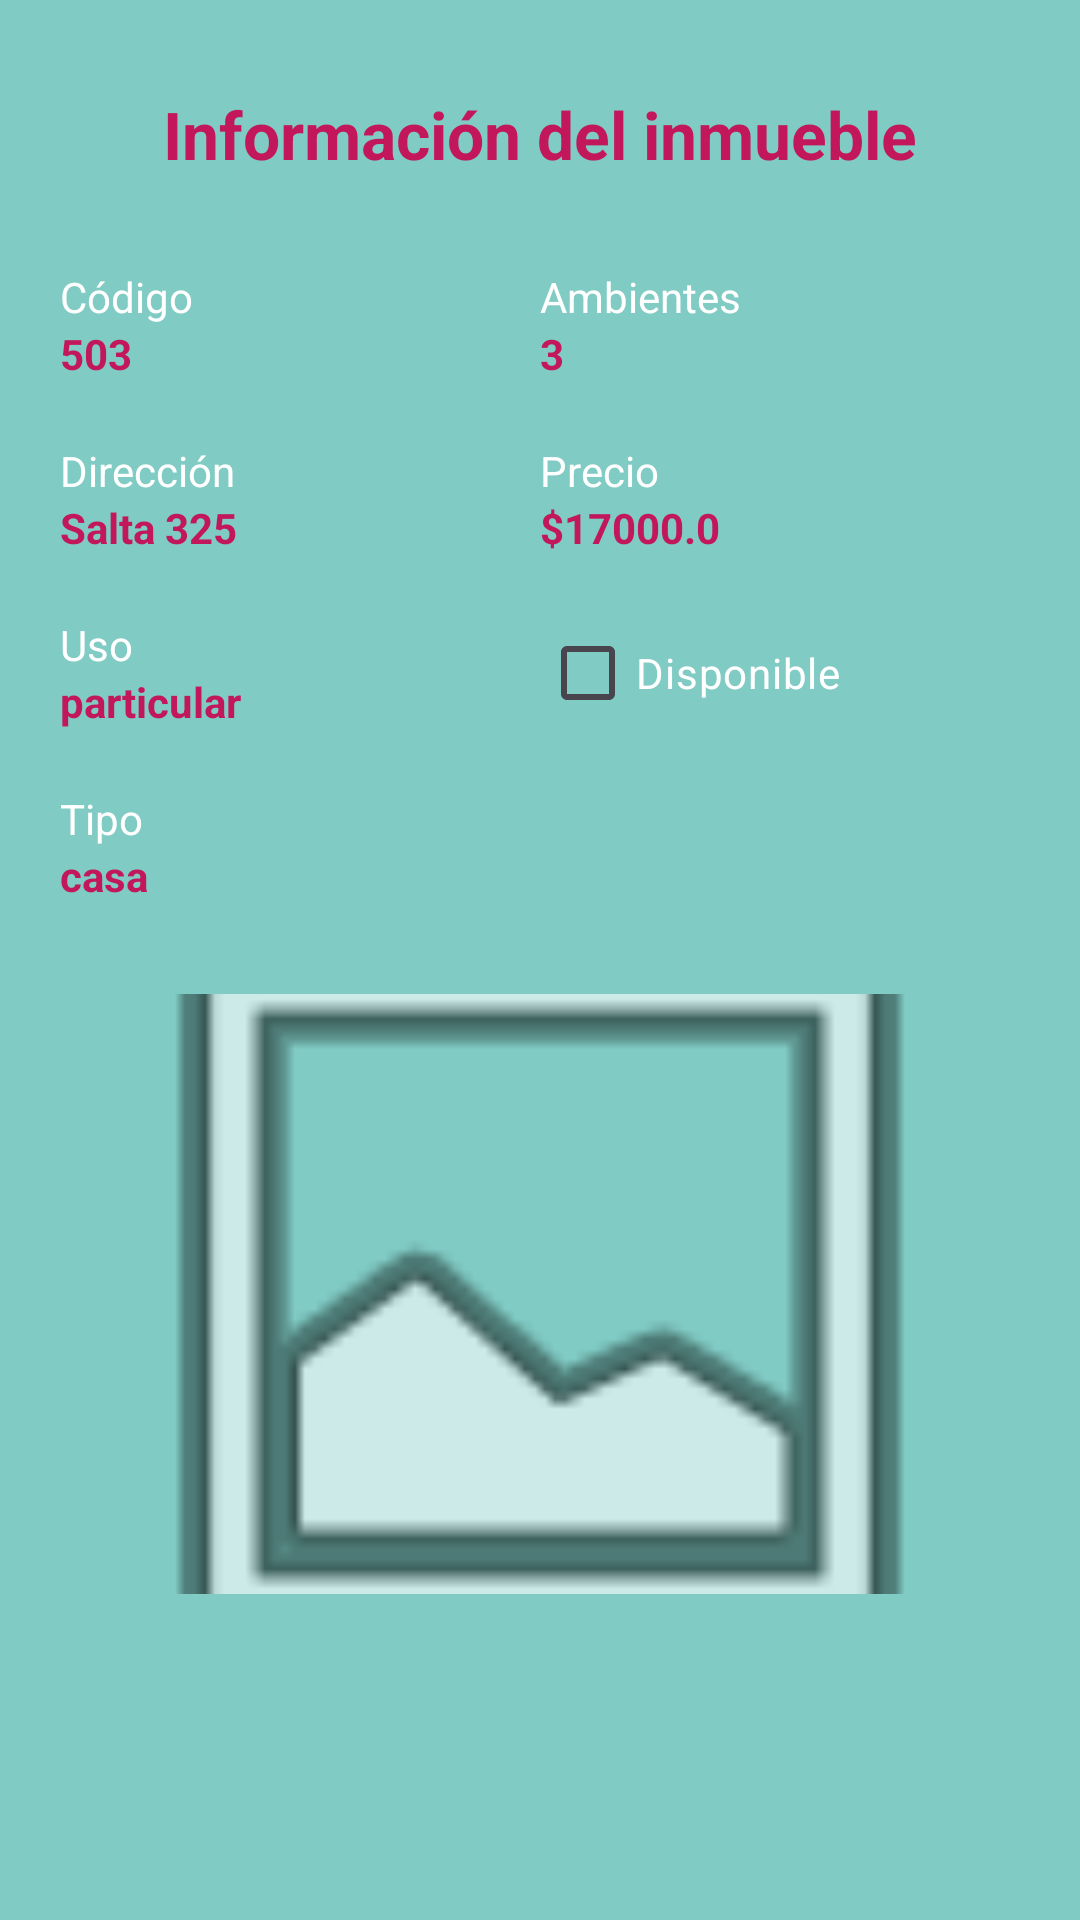

Layout XML and referenced resources for this Android screen:
<!-- AndroidManifest.xml: application theme Theme.TPInmobiliaria -->
<!-- res/layout/fragment_detalle_inmueble.xml -->
<?xml version="1.0" encoding="utf-8"?>
<ScrollView xmlns:android="http://schemas.android.com/apk/res/android"
    xmlns:app="http://schemas.android.com/apk/res-auto"
    android:layout_width="match_parent"
    android:layout_height="match_parent"
    android:background="#80CBC4">

    <androidx.constraintlayout.widget.ConstraintLayout
        android:layout_width="match_parent"
        android:layout_height="wrap_content"
        android:padding="20dp">

        <TextView
            android:id="@+id/tvTituloDetalle"
            android:layout_width="wrap_content"
            android:layout_height="wrap_content"
            android:text="Información del inmueble"
            android:textColor="#C2185B"
            android:textSize="22sp"
            android:textStyle="bold"
            app:layout_constraintTop_toTopOf="parent"
            app:layout_constraintStart_toStartOf="parent"
            app:layout_constraintEnd_toEndOf="parent"
            android:layout_marginTop="10dp"/>

        <TextView
            android:id="@+id/lblCodigo"
            android:layout_width="0dp"
            android:layout_height="wrap_content"
            android:text="Código"
            android:textColor="#FFFFFF"
            app:layout_constraintTop_toBottomOf="@id/tvTituloDetalle"
            app:layout_constraintStart_toStartOf="parent"
            app:layout_constraintEnd_toStartOf="@id/lblAmbientes"
            android:layout_marginTop="30dp"/>

        <TextView
            android:id="@+id/tvCodigo"
            android:layout_width="0dp"
            android:layout_height="wrap_content"
            android:text="503"
            android:textColor="#C2185B"
            android:textStyle="bold"
            app:layout_constraintTop_toBottomOf="@id/lblCodigo"
            app:layout_constraintStart_toStartOf="parent"
            app:layout_constraintEnd_toStartOf="@id/tvAmbientes"/>

        <TextView
            android:id="@+id/lblAmbientes"
            android:layout_width="0dp"
            android:layout_height="wrap_content"
            android:text="Ambientes"
            android:textColor="#FFFFFF"
            app:layout_constraintTop_toTopOf="@id/lblCodigo"
            app:layout_constraintStart_toEndOf="@id/lblCodigo"
            app:layout_constraintEnd_toEndOf="parent"/>

        <TextView
            android:id="@+id/tvAmbientes"
            android:layout_width="0dp"
            android:layout_height="wrap_content"
            android:text="3"
            android:textColor="#C2185B"
            android:textStyle="bold"
            app:layout_constraintTop_toBottomOf="@id/lblAmbientes"
            app:layout_constraintStart_toEndOf="@id/tvCodigo"
            app:layout_constraintEnd_toEndOf="parent"/>

        <TextView
            android:id="@+id/lblDireccion"
            android:layout_width="0dp"
            android:layout_height="wrap_content"
            android:text="Dirección"
            android:textColor="#FFFFFF"
            app:layout_constraintTop_toBottomOf="@id/tvCodigo"
            app:layout_constraintStart_toStartOf="parent"
            app:layout_constraintEnd_toStartOf="@id/lblPrecio"
            android:layout_marginTop="20dp"/>

        <TextView
            android:id="@+id/tvDireccionDetalle"
            android:layout_width="0dp"
            android:layout_height="wrap_content"
            android:text="Salta 325"
            android:textColor="#C2185B"
            android:textStyle="bold"
            app:layout_constraintTop_toBottomOf="@id/lblDireccion"
            app:layout_constraintStart_toStartOf="parent"
            app:layout_constraintEnd_toStartOf="@id/tvPrecioDetalle"/>

        <TextView
            android:id="@+id/lblPrecio"
            android:layout_width="0dp"
            android:layout_height="wrap_content"
            android:text="Precio"
            android:textColor="#FFFFFF"
            app:layout_constraintTop_toTopOf="@id/lblDireccion"
            app:layout_constraintStart_toEndOf="@id/lblDireccion"
            app:layout_constraintEnd_toEndOf="parent"/>

        <TextView
            android:id="@+id/tvPrecioDetalle"
            android:layout_width="0dp"
            android:layout_height="wrap_content"
            android:text="$17000.0"
            android:textColor="#C2185B"
            android:textStyle="bold"
            app:layout_constraintTop_toBottomOf="@id/lblPrecio"
            app:layout_constraintStart_toEndOf="@id/tvDireccionDetalle"
            app:layout_constraintEnd_toEndOf="parent"/>

        <TextView
            android:id="@+id/lblUso"
            android:layout_width="0dp"
            android:layout_height="wrap_content"
            android:text="Uso"
            android:textColor="#FFFFFF"
            app:layout_constraintTop_toBottomOf="@id/tvDireccionDetalle"
            app:layout_constraintStart_toStartOf="parent"
            app:layout_constraintEnd_toStartOf="@id/cbDisponible"
            android:layout_marginTop="20dp"/>

        <TextView
            android:id="@+id/tvUso"
            android:layout_width="0dp"
            android:layout_height="wrap_content"
            android:text="particular"
            android:textColor="#C2185B"
            android:textStyle="bold"
            app:layout_constraintTop_toBottomOf="@id/lblUso"
            app:layout_constraintStart_toStartOf="parent"
            app:layout_constraintEnd_toStartOf="@id/cbDisponible"/>

        <CheckBox
            android:id="@+id/cbDisponible"
            android:layout_width="0dp"
            android:layout_height="wrap_content"
            android:text="Disponible"
            android:textColor="#FFFFFF"
            android:buttonTint="#FFFFFF"
            app:layout_constraintTop_toTopOf="@id/lblUso"
            app:layout_constraintBottom_toBottomOf="@id/tvUso"
            app:layout_constraintStart_toEndOf="@id/lblUso"
            app:layout_constraintEnd_toEndOf="parent"/>

        <TextView
            android:id="@+id/lblTipo"
            android:layout_width="0dp"
            android:layout_height="wrap_content"
            android:text="Tipo"
            android:textColor="#FFFFFF"
            app:layout_constraintTop_toBottomOf="@id/tvUso"
            app:layout_constraintStart_toStartOf="parent"
            app:layout_constraintEnd_toEndOf="parent"
            android:layout_marginTop="20dp"/>

        <TextView
            android:id="@+id/tvTipo"
            android:layout_width="0dp"
            android:layout_height="wrap_content"
            android:text="casa"
            android:textColor="#C2185B"
            android:textStyle="bold"
            app:layout_constraintTop_toBottomOf="@id/lblTipo"
            app:layout_constraintStart_toStartOf="parent"
            app:layout_constraintEnd_toEndOf="parent"/>

        <ImageView
            android:id="@+id/ivFotoDetalle"
            android:layout_width="match_parent"
            android:layout_height="200dp"
            android:scaleType="centerCrop"
            android:src="@android:drawable/ic_menu_gallery"
            app:layout_constraintTop_toBottomOf="@id/tvTipo"
            app:layout_constraintStart_toStartOf="parent"
            app:layout_constraintEnd_toEndOf="parent"
            android:layout_marginTop="30dp"
            android:layout_marginBottom="20dp"/>

    </androidx.constraintlayout.widget.ConstraintLayout>
</ScrollView>
<!-- resources referenced by this layout -->
<resources>
  <style name="Theme.TPInmobiliaria" parent="Base.Theme.TPInmobiliaria" />
  <style name="Base.Theme.TPInmobiliaria" parent="Theme.Material3.DayNight.NoActionBar">
          
          
      </style>
</resources>
